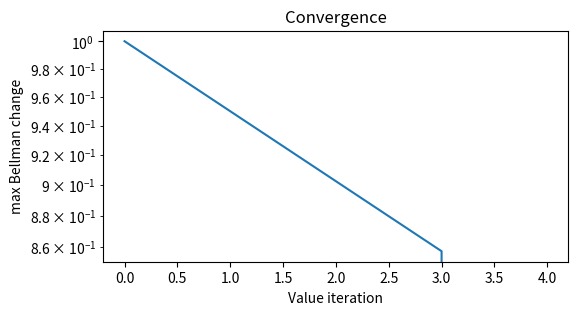

Here is the Python script that generated this plot:
import numpy as np
import matplotlib.pyplot as plt

S, A, gamma = 5, 2, 0.95
P = np.zeros((S, A, S))
R = np.zeros((S, A, S))
for s in range(S):
    for a in range(A):
        ns = s if s == S-1 else int(np.clip(s + (1 if a == 1 else -1), 0, S-1))
        P[s, a, ns] = 1.0
        if s != S-1:
            R[s, a, ns] = 1.0 if ns == S-1 else -0.02
assert np.allclose(P.sum(axis=-1), 1.0)
print("P shape:", P.shape)

V = np.zeros(S)
errors = []
for it in range(500):
    Q = np.sum(P * (R + gamma * V[None, None, :]), axis=2)
    new_V = np.max(Q, axis=1)
    err = np.max(np.abs(new_V - V))
    errors.append(err)
    V = new_V
    if err < 1e-10:
        break
policy = np.argmax(Q, axis=1)
print("optimal V:", np.round(V, 3))
print("optimal actions (0=left, 1=right):", policy)
assert np.array_equal(policy[:4], np.ones(4, dtype=int))
plt.figure(figsize=(6,3))
plt.plot(errors)
plt.yscale("log")
plt.xlabel("Value iteration")
plt.ylabel("max Bellman change")
plt.title("Convergence")
plt.show()
